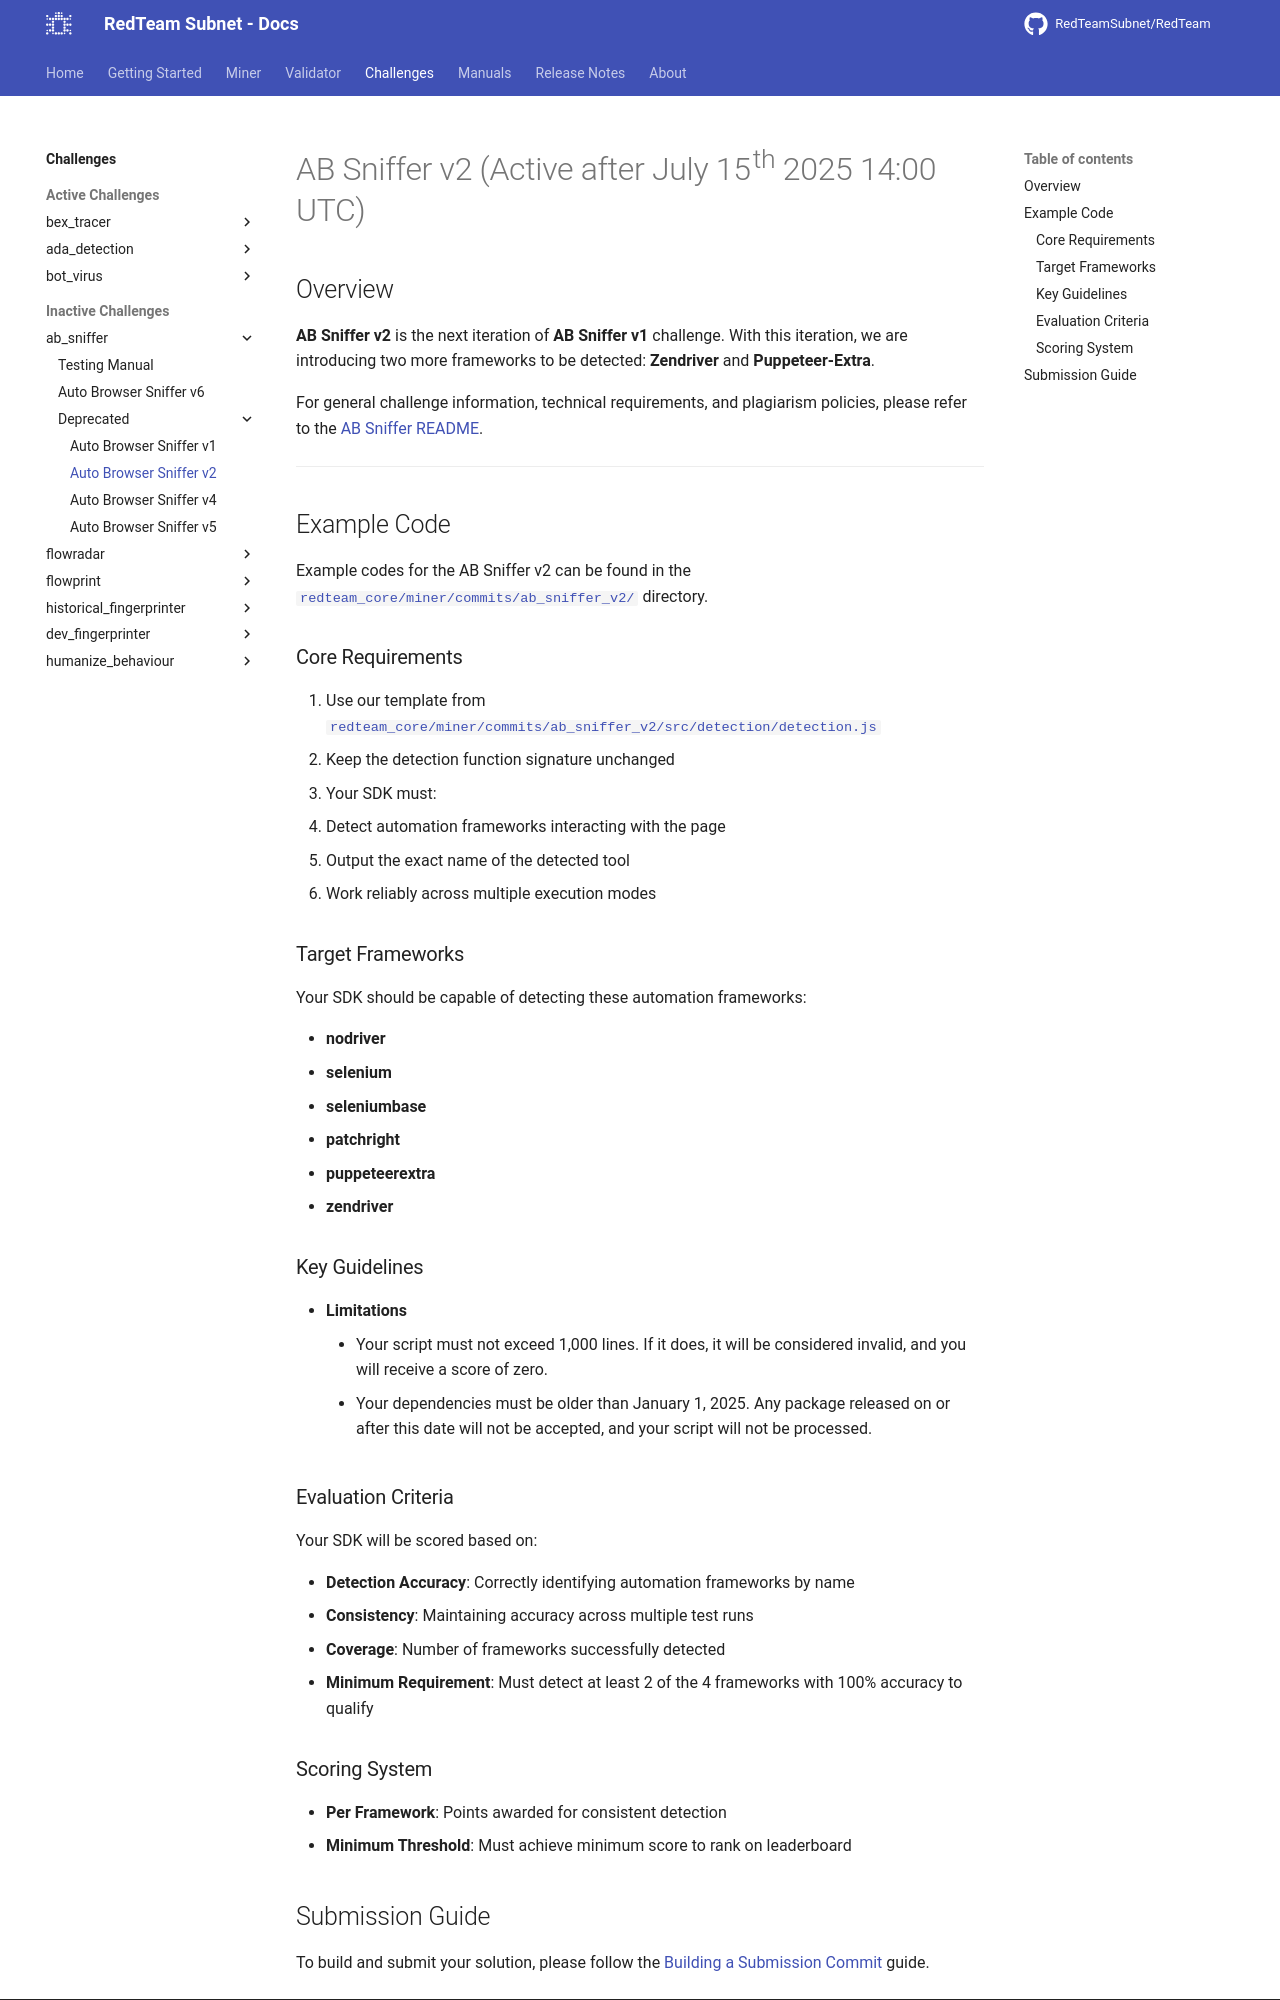

repository: RedTeamSubnet/RedTeam · page: 4.12/challenges/ab_sniffer/deprecated/v2/index.html · generator: mkdocs

---
title: Auto Browser Sniffer v2  
---

# AB Sniffer v2 (Active after July 15th 2025 14:00 UTC)

## Overview

**AB Sniffer v2** is the next iteration of **AB Sniffer v1** challenge. With this iteration, we are introducing two more frameworks to be detected: **Zendriver** and **Puppeteer-Extra**.

For general challenge information, technical requirements, and plagiarism policies, please refer to the [AB Sniffer README](../README.md).

---

## Example Code

Example codes for the AB Sniffer v2 can be found in the [`redteam_core/miner/commits/ab_sniffer_v2/`](https://github.com/RedTeamSubnet/RedTeam/blob/main/redteam_core/miner/commits/ab_sniffer_v2/) directory.

### Core Requirements

1. Use our template from [`redteam_core/miner/commits/ab_sniffer_v2/src/detection/detection.js`](https://github.com/RedTeamSubnet/RedTeam/blob/main/redteam_core/miner/commits/ab_sniffer_v2/src/detection/detection.js)
2. Keep the detection function signature unchanged
3. Your SDK must:
   - Detect automation frameworks interacting with the page
   - Output the exact name of the detected tool
   - Work reliably across multiple execution modes

### Target Frameworks

Your SDK should be capable of detecting these automation frameworks:

- **nodriver**
- **selenium**  
- **seleniumbase**
- **patchright**
- **puppeteerextra**
- **zendriver**

### Key Guidelines

- **Limitations**
    - Your script must not exceed 1,000 lines. If it does, it will be considered invalid, and you will receive a score of zero.
    - Your dependencies must be older than January 1, 2025. Any package released on or after this date will not be accepted, and your script will not be processed.

### Evaluation Criteria

Your SDK will be scored based on:

- **Detection Accuracy**: Correctly identifying automation frameworks by name
- **Consistency**: Maintaining accuracy across multiple test runs
- **Coverage**: Number of frameworks successfully detected
- **Minimum Requirement**: Must detect at least 2 of the 4 frameworks with 100% accuracy to qualify
